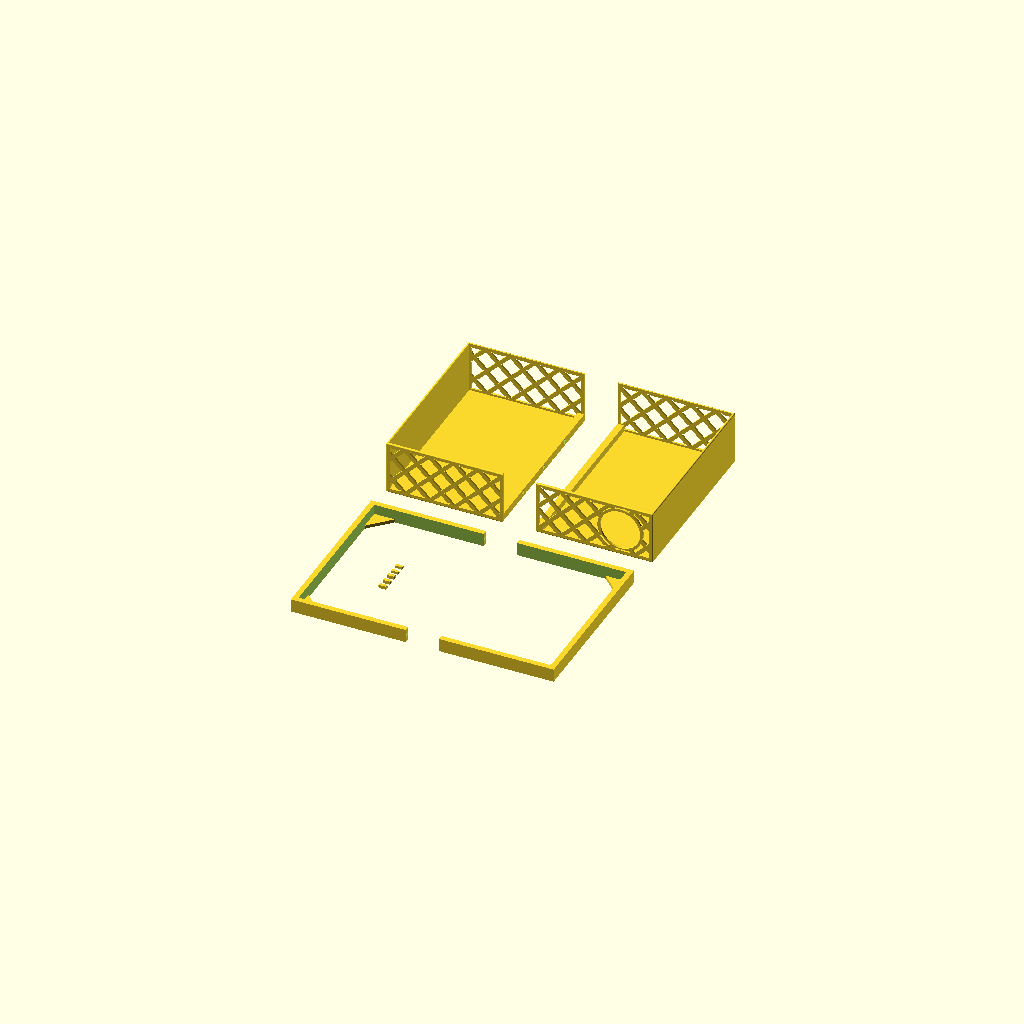
Cell 1: rendered with the file's own defaults.
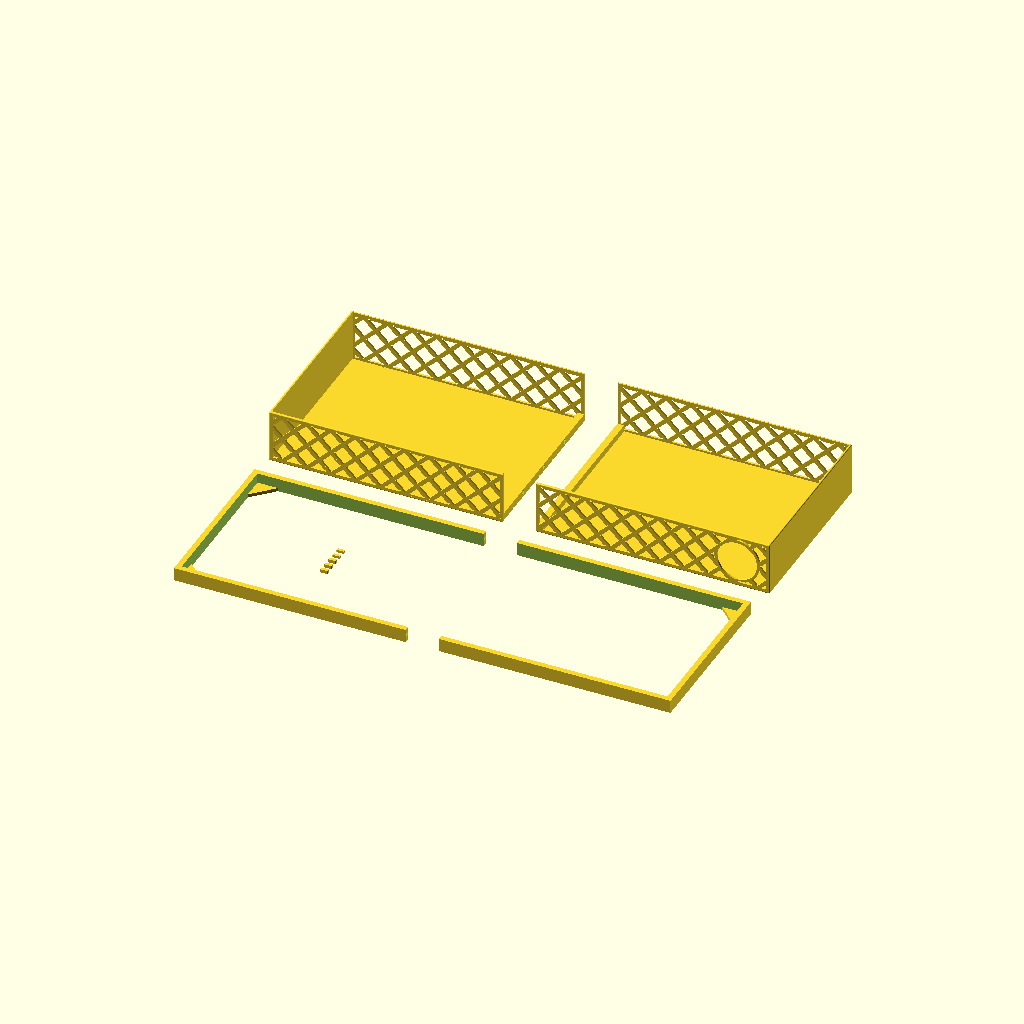
Cell 2: the same model with box_w = 700.
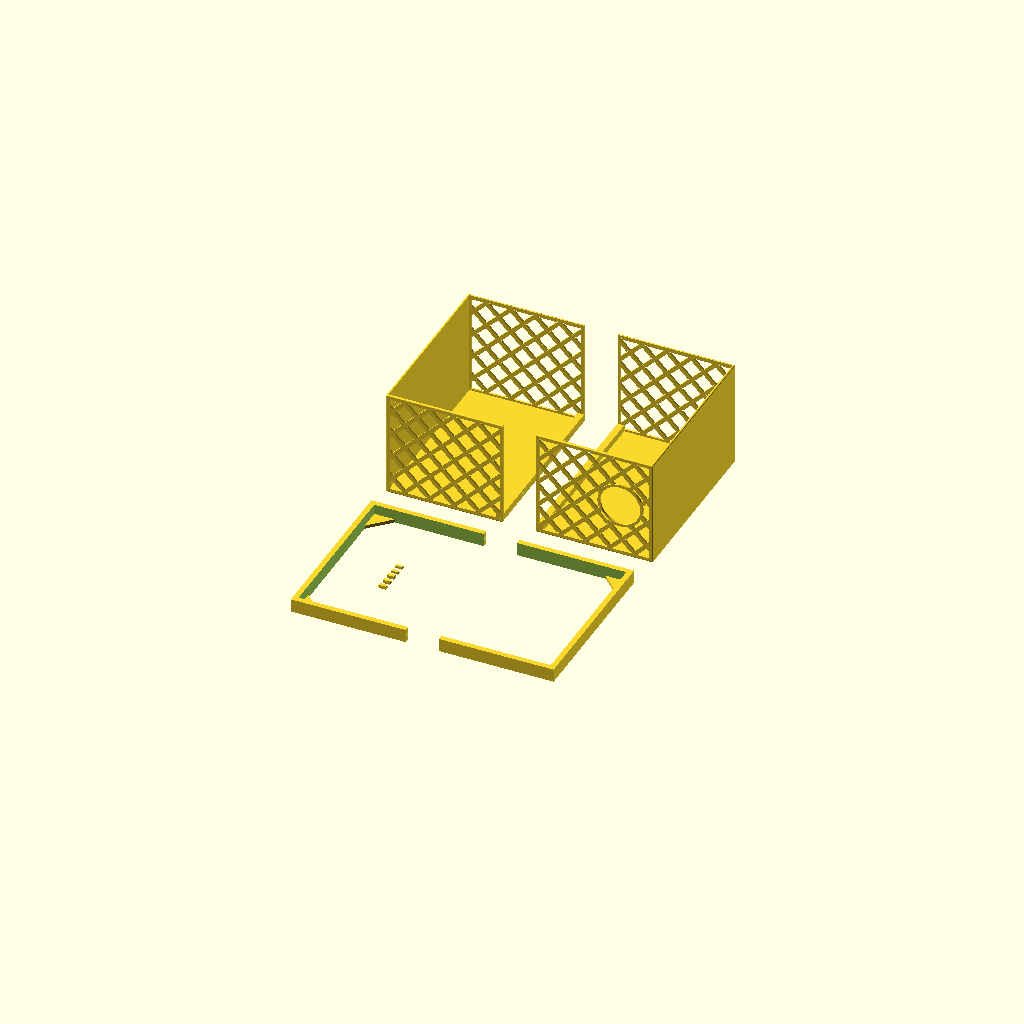
Cell 3 — box_d set to 160, the other parameters unchanged.
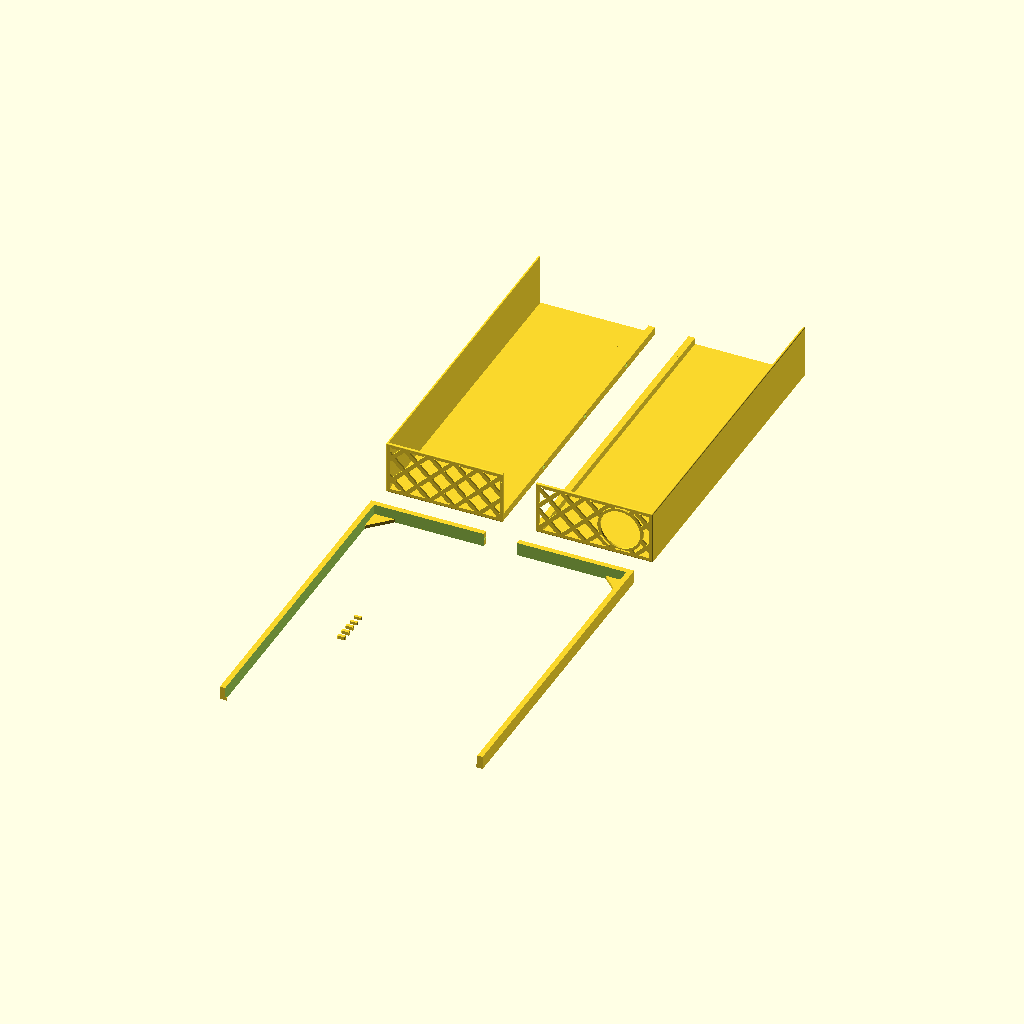
Cell 4 — box_h set to 530, the other parameters unchanged.
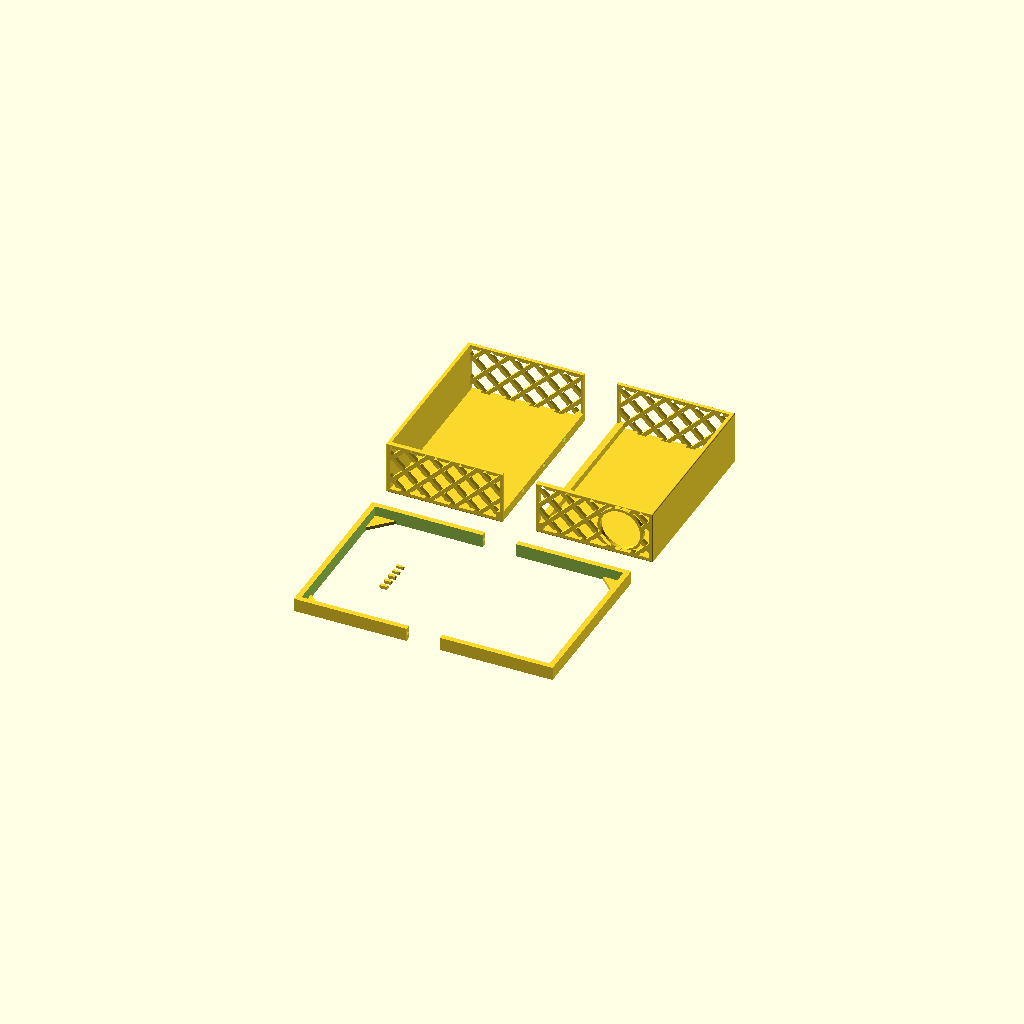
Cell 5 — wall_t set to 6, the other parameters unchanged.
All cells are drawn from one camera (rotation 55°, 0°, 25°, orthographic, colour scheme Cornfield), so only the parameter changes between them.
OpenSCAD source file socket_cover.scad:
// ============================================================
// Socket Cover — removable wall-socket housing
//
// Hides an ugly wall socket behind a vented, removable box that slides
// over a single rectangular FRAME screwed flat to the wall. The frame
// nests inside the cover's open back and the cover's inner wall faces
// grip the frame's outer faces - a snug fit holds it by friction; pull
// straight off to remove. The cover sits flush to the wall.
//
//   * Front, left and right faces: solid (the solid sides do the gripping).
//   * Top and bottom faces: a diagonal crosshatch lattice (crossing
//     45 deg bars, diamond openings) for cooling. The 45 deg bars are
//     self-supporting when these panels print as vertical walls.
//   * Bottom face also has a cutout for a South African 3-pin plug to
//     pass through, on the LEFT when facing the mounted cover's front
//     (the +X side).
//   * Back: fully open (slides over the frame).
//   * Wall frame: a rectangular ring, outer size = the cover's open-back
//     cavity minus fit_clear per side, screwed to the wall through 4
//     counterbored corner holes; the socket passes through its open centre.
//
// Printed face-down (front face on the bed) with no supports.
//
// SPLIT: the cover (400 wide) exceeds a 270 mm bed in width, so both the
// cover and the frame are split down a single vertical seam (X = split_x)
// into a LEFT and a RIGHT half. Halves butt-join with glue, self-registered
// by separate square dowels seated in diamond (45deg-rotated square) holes.
// The holes run horizontally across the seam and their diamond section keeps
// a diagonal vertical in the print orientation, so they print with no
// supports; the dowels are printed flat & separately and are rotated 45deg to
// mate the holes. The front seam is a recessed reveal line. box_h = 265 keeps
// the height within the bed (no height split).
//
// The cover is wider (box_w) than it is tall (box_h).
//
// Coordinate system (mm, origin at the centre of the open back):
//   X = width      (-box_w/2 .. +box_w/2)
//   Y = depth      (0 = wall / open back .. +box_d = front face)
//   Z = height     (0 = floor .. +box_h = top)
// Viewer facing the front looks toward -Y, so their LEFT is +X.
// ============================================================

/* [Quality] */
$fa = 1;   // Minimum angle - 1 deg gives max 360 facets per full circle
$fs = 0.4; // Minimum facet edge length (mm) - matched to a 0.4 mm nozzle

/* [Cover Envelope] */
box_w  = 350; // Overall width (mm) - wider than tall
box_d  = 80;  // Overall depth / wall stand-off (mm)
box_h  = 265; // Overall height (mm) - within a 270 mm bed (no height split)
wall_t = 3;   // Wall thickness (mm)
edge_round = 1.5; // Slight rounding on the cover's outer edges (mm)

/* [Ventilation - diagonal lattice on top & bottom] */
lattice_bar_t  = 6;  // Diagonal bar width (mm)
lattice_pitch  = 26; // Centre-to-centre spacing of parallel bars (mm)
lattice_border = 6;  // Solid frame around each panel edge (mm)

/* [Plug Cutout - bottom mesh, left-when-facing-front (+X)] */
plug_hole_d       = 60; // Circular opening diameter (mm) - SA 3-pin plug body
plug_rim_w        = 4;  // Solid rim width around the opening (mm)
plug_cut_margin_x = 15; // Inset of the rim from the (+X) edge (mm)

/* [Wall Frame - slides inside the cover's open back] */
frame_t     = 8;   // Band (ring wall) width (mm)
frame_depth = 20;   // Frame projection from the wall / slide engagement (mm)
fit_clear   = 0.15; // Clearance per side between frame outer & cover inner (mm)
                    //   - THE FRICTION KNOB: smaller = tighter grip
brim_reach  = 32;   // Corner-brim leg length along each inner edge (mm)
brim_t      = 5;    // Corner-brim thickness on the wall side (mm)

/* [Split & Joints - halve for a 270 mm bed] */
split_x   = 0;   // Vertical seam position, X (mm)
reveal_w  = 3;   // Front reveal-groove width (mm)
reveal_d  = 1.5; // Front reveal-groove depth (mm)
rib_w     = 20;  // Inner seam-rib width, X (mm) - glue land + dowel material
rib_h     = 10;  // Inner seam-rib depth into the interior, Y (mm)
mullion_w = 8;   // Solid strip through the lattice at the seam (mm)

/* [Dowels - square dowels in 45deg diamond holes] */
dowel_w        = 5;    // Cover dowel square cross-section (mm)
frame_dowel_w  = 4;    // Frame dowel square (mm) - smaller; 8 mm bands are thin
dowel_embed    = 6;    // Dowel engagement depth into EACH half (mm)
dowel_clear    = 0.2;  // Clearance per side between dowel & hole (mm)
dowel_chamfer  = 0.8;  // Lead-in chamfer at each dowel end (mm)
cover_dowels_n = 3;    // Dowels down the cover front-wall seam

/* [Part Selection] */
part = "exploded"; // exploded | assembled | cover | frame | cover_L | cover_R | frame_L | frame_R
                   //   frame_L also carries all the dowels nested in its open centre.

// ============================================================
// Derived
// ============================================================
half_w      = box_w / 2;
side_in_x   = half_w - wall_t;               // inner face of each side wall
frame_ow    = box_w - 2 * wall_t - 2 * fit_clear; // frame outer width
frame_oh    = box_h - 2 * wall_t - 2 * fit_clear; // frame outer height
frame_iw    = frame_ow - 2 * frame_t;             // frame inner opening width
frame_ih    = frame_oh - 2 * frame_t;             // frame inner opening height
dowel_len   = 2 * dowel_embed;                    // physical dowel length (spans the seam)

// Printed footprint of one half (face-/wall-down): width x height.
cover_half_w = half_w;               // ~200 mm
frame_half_w = frame_ow / 2;         // ~197 mm

echo(str("Cover envelope: ", box_w, " x ", box_d, " x ", box_h, " mm (w x d x h)"));
echo(str("Cover is wider than tall: ", box_w > box_h));
echo(str("Frame outer: ", frame_ow, " x ", frame_oh, " mm; opening: ", frame_iw, " x ", frame_ih, " mm"));
echo(str("Friction fit clearance per side: ", fit_clear, " mm"));
echo(str("Cover half print footprint: ", cover_half_w, " x ", box_h, " mm"));
echo(str("Frame half print footprint: ", frame_half_w, " x ", frame_oh, " mm"));
if (cover_half_w > 270 || box_h > 270 || frame_half_w > 270 || frame_oh > 270)
    echo("WARNING: a split half still exceeds a ~270 mm bed!");

// ============================================================
// MODULES - all geometry is defined locally (standalone file)
// ============================================================

// One set of parallel bars at angle `ang`, big enough to cover a w x d
// window when clipped.
module diagonal_bars(ang, w, d) {
    ext = (w + d) * 1.5;
    n = ceil(ext / lattice_pitch);
    rotate(ang)
        for (i = [-n : n])
            translate([i * lattice_pitch, 0])
                square([lattice_bar_t, 2 * ext], center = true);
}

// A solid-framed panel (w x d) filled with a diagonal crosshatch
// lattice: two sets of crossing 45 deg bars leaving diamond openings.
module lattice_2d(w, d) {
    union() {
        difference() {                                    // solid frame
            square([w, d], center = true);
            square([w - 2 * lattice_border, d - 2 * lattice_border], center = true);
        }
        intersection() {                                  // crossing 45 deg bars
            square([w - 2 * lattice_border, d - 2 * lattice_border], center = true);
            union() { diagonal_bars(45, w, d); diagonal_bars(-45, w, d); }
        }
    }
}

module front_wall() {
    translate([-half_w, box_d - wall_t, 0])
        cube([box_w, wall_t, box_h]);
}

// x_side: -1 = left wall, +1 = right wall.
module side_wall(x_side) {
    x0 = x_side > 0 ? half_w - wall_t : -half_w;
    translate([x0, 0, 0])
        cube([wall_t, box_d, box_h]);
}

module top_panel() {
    translate([0, box_d / 2, box_h - wall_t])
        linear_extrude(height = wall_t)
            lattice_2d(box_w, box_d);
}

module bottom_panel() {
    // Plug opening centre on the +X side (left when facing the front); the
    // solid rim's outer edge sits plug_cut_margin_x in from the edge.
    cx = half_w - plug_cut_margin_x - (plug_hole_d / 2 + plug_rim_w);
    translate([0, box_d / 2, 0])
        linear_extrude(height = wall_t)
            difference() {
                union() {
                    lattice_2d(box_w, box_d);
                    translate([cx, 0]) circle(d = plug_hole_d + 2 * plug_rim_w);
                }
                translate([cx, 0]) circle(d = plug_hole_d);
            }
}

// A box the size of the cover envelope with all edges/corners rounded to
// radius r (hull of 8 inset corner spheres). Intersecting the cover with
// it rounds the outer edges while leaving flat faces and the inner cavity.
module rounded_box(r) {
    hull()
        for (ix = [-1, 1], iy = [0, 1], iz = [0, 1])
            translate([ix * (half_w - r),
                       iy ? box_d - r : r,
                       iz ? box_h - r : r])
                sphere(r);
}

// Raw cover shell (un-rounded). Rounding is applied in cover() so it also
// clips the seam reinforcement, not just the walls.
module cover_body() {
    union() {
        front_wall();
        side_wall(-1);
        side_wall(1);
        top_panel();
        bottom_panel();
    }
}

// Reinforcement along the vertical seam: a rib on the front-wall interior
// (glue land + pin material) plus a solid mullion closing the lattice where
// the seam crosses the top & bottom panels.
module seam_rib() {
    // rib on the inner face of the front wall, full height
    translate([split_x - rib_w / 2, box_d - wall_t - rib_h, 0])
        cube([rib_w, rib_h, box_h]);
    // mullions through the top & bottom lattice panels
    translate([split_x - mullion_w / 2, 0, box_h - wall_t])
        cube([mullion_w, box_d, wall_t]);
    translate([split_x - mullion_w / 2, 0, 0])
        cube([mullion_w, box_d, wall_t]);
}

// A V-groove down the front outer face at the seam - the reveal line.
module seam_reveal() {
    translate([0, 0, -1])
        linear_extrude(height = box_h + 2)
            polygon([
                [split_x - reveal_w / 2, box_d + 1],
                [split_x + reveal_w / 2, box_d + 1],
                [split_x,               box_d - reveal_d],
            ]);
}

module cover() {
    difference() {
        intersection() {
            union() {
                cover_body();
                seam_rib();
            }
            rounded_box(edge_round);   // round the whole cover, join included
        }
        seam_reveal();
    }
}

// A triangular brim in an inner corner of the frame (sxs/szs = ±1 pick
// the corner). It lies on the wall side (Y in [0, brim_t]) and fills the
// corner of the opening, giving double-sided tape more area and stiffening
// the ring. Printed wall-side down it lands flat on the bed - no support.
module corner_brim(sxs, szs) {
    xc = sxs * frame_iw / 2;
    zc = box_h / 2 + szs * frame_ih / 2;
    ov = 1;  // small overlap into the band for a solid weld
    rotate([-90, 0, 0])              // extrude(+Z) -> +Y (wall side)
        linear_extrude(height = brim_t)
            polygon([
                [xc + sxs * ov,           -(zc + szs * ov)],
                [xc - sxs * brim_reach,   -(zc + szs * ov)],
                [xc + sxs * ov,           -(zc - szs * brim_reach)],
            ]);
}

// The wall frame: a rectangular ring that nests inside the cover's open
// back with a fit_clear gap. Fixed to the wall with double-sided tape (no
// screws); the cover slides over it. Spans Y = [0, frame_depth] (0 =
// wall), centred in X and about box_h/2 in Z so its outer faces line up
// with the cover cavity. Corner brims sit on the wall side.
module wall_frame() {
    z0 = box_h / 2;
    union() {
        // rectangular ring
        difference() {
            translate([-frame_ow / 2, 0, z0 - frame_oh / 2])
                cube([frame_ow, frame_depth, frame_oh]);
            translate([-frame_iw / 2, -1, z0 - frame_ih / 2])
                cube([frame_iw, frame_depth + 2, frame_ih]);
        }
        // corner brims (wall side)
        for (sxs = [-1, 1], szs = [-1, 1])
            corner_brim(sxs, szs);
    }
}

// ============================================================
// SPLIT INTO HALVES (glue + alignment pins)
// ============================================================

// A big half-space cutter: side +1 keeps X > split_x, -1 keeps X < split_x.
module half_box(side) {
    big = box_w + box_h + 100;
    x0 = (side > 0) ? split_x : split_x - big;
    translate([x0, -big / 2, -big / 2]) cube([big, big, big]);
}

// Diamond hole for a square dowel, axis along X, centred on the seam at
// (py, pz). w = dowel square side; rotate 45deg about X so a diagonal is
// vertical in the print orientation -> self-supporting apex, no supports.
// The cutter is centred on the seam so it carves BOTH halves identically.
module dowel_hole(py, pz, w) {
    s   = w + 2 * dowel_clear;   // hole square side (dowel + clearance per side)
    len = dowel_len + 2;         // ~1 mm slack each end so the halves butt fully
    translate([split_x, py, pz])
        rotate([45, 0, 0])
            cube([len, s, s], center = true);
}

// Cover seam dowel holes live in the front-wall rib, spaced down the height.
module cover_seam_holes() {
    py = box_d - wall_t - rib_h / 2;
    for (i = [1 : cover_dowels_n])
        dowel_hole(py, box_h * i / (cover_dowels_n + 1), dowel_w);
}

// Frame seam dowel holes live in the top & bottom bands.
module frame_seam_holes() {
    py = frame_depth / 2;
    z0 = box_h / 2;
    dowel_hole(py, z0 + frame_oh / 2 - frame_t / 2, frame_dowel_w);
    dowel_hole(py, z0 - frame_oh / 2 + frame_t / 2, frame_dowel_w);
}

// A square dowel lying flat on the bed (one face down), axis along X, with a
// small pyramid chamfer at each end as an insertion lead-in. Printed
// separately; rotate it 45deg to seat in the diamond holes.
module dowel(w) {
    ch = dowel_chamfer;
    translate([0, 0, w / 2])
        hull() {
            cube([dowel_len - 2 * ch, w, w], center = true);
            for (e = [-1, 1])                    // chamfered (pyramid) tips
                translate([e * dowel_len / 2, 0, 0])
                    cube([0.01, w - 2 * ch, w - 2 * ch], center = true);
        }
}

// One cover half (side: -1 = L / +1 = R). Both halves get identical diamond
// dowel holes; a separate dowel bridges them and self-registers the join.
module cover_half(side) {
    difference() {
        intersection() { cover(); half_box(side); }
        cover_seam_holes();
    }
}

// One frame half, same dowel-hole convention.
module frame_half(side) {
    difference() {
        intersection() { wall_frame(); half_box(side); }
        frame_seam_holes();
    }
}

// Print orientations: cover half front-face-down, frame half wall-side-down.
module print_cover_half(side) {
    translate([0, 0, box_d]) rotate([-90, 0, 0]) cover_half(side);
}
module print_frame_half(side) {
    rotate([90, 0, 0]) frame_half(side);
}

// Every dowel needed for one full assembly, laid flat in a row centred on the
// origin (spaced in Y): cover_dowels_n cover dowels plus 2 frame dowels. These
// nest inside the frame ring's open centre so they print on the same plate;
// rotate each 45deg to seat it in the diamond holes.
module dowels() {
    ws    = concat([for (i = [1 : cover_dowels_n]) dowel_w], [frame_dowel_w, frame_dowel_w]);
    gap   = 8;
    pitch = dowel_w + gap;
    y0    = -(len(ws) - 1) * pitch / 2;   // centre the row on Y = 0
    for (i = [0 : len(ws) - 1])
        translate([0, y0 + i * pitch, 0]) dowel(ws[i]);
}

// One frame half plus every dowel nested flat in the ring's open centre, so the
// whole set prints together on one plate at no extra bed footprint.
module print_frame_half_with_dowels(side) {
    print_frame_half(side);
    translate([-frame_iw / 4, -box_h / 2, 0]) dowels();
}

// ============================================================
// RENDER
// ============================================================
if (part == "assembled") {
    // Full assembly preview: frame nested in the cover, reveal line on front.
    cover();
    wall_frame();
} else if (part == "cover") {
    cover();
} else if (part == "frame") {
    wall_frame();
} else if (part == "cover_L") {
    print_cover_half(-1);
} else if (part == "cover_R") {
    print_cover_half(1);
} else if (part == "frame_L") {
    print_frame_half_with_dowels(-1);
} else if (part == "frame_R") {
    print_frame_half(1);
} else if (part == "exploded") {
    // Print layout: the separate pieces, each flat on the bed in its print
    // orientation with a clear gap between them so it is obvious they print
    // individually (each half fits a 270 mm bed). Cover halves are front-face-
    // down; frame halves are brim-side-down; the dowels nest inside the LEFT
    // frame half's open centre and print on that same plate.
    gap = 50;

    // cover halves (top row), pulled apart at the seam
    translate([-gap / 2, 0, 0]) print_cover_half(-1);
    translate([ gap / 2, 0, 0]) print_cover_half(1);

    // frame halves (below the cover), also pulled apart; dowels ride in the
    // left half's open centre
    translate([0, -gap, 0]) {
        translate([-gap / 2, 0, 0]) print_frame_half_with_dowels(-1);
        translate([ gap / 2, 0, 0]) print_frame_half(1);
    }
}
Customizer parameters (derived from the source; name, type, default, range or options):
box_w: number, default 350
box_d: number, default 80
box_h: number, default 265
wall_t: number, default 3
edge_round: number, default 1.5
lattice_bar_t: number, default 6
lattice_pitch: number, default 26
lattice_border: number, default 6
plug_hole_d: number, default 60
plug_rim_w: number, default 4
plug_cut_margin_x: number, default 15
frame_t: number, default 8
frame_depth: number, default 20
fit_clear: number, default 0.15
brim_reach: number, default 32
brim_t: number, default 5
split_x: number, default 0
reveal_w: number, default 3
reveal_d: number, default 1.5
rib_w: number, default 20
rib_h: number, default 10
mullion_w: number, default 8
dowel_w: number, default 5
frame_dowel_w: number, default 4
dowel_embed: number, default 6
dowel_clear: number, default 0.2
dowel_chamfer: number, default 0.8
cover_dowels_n: number, default 3
part: string, default "exploded"
